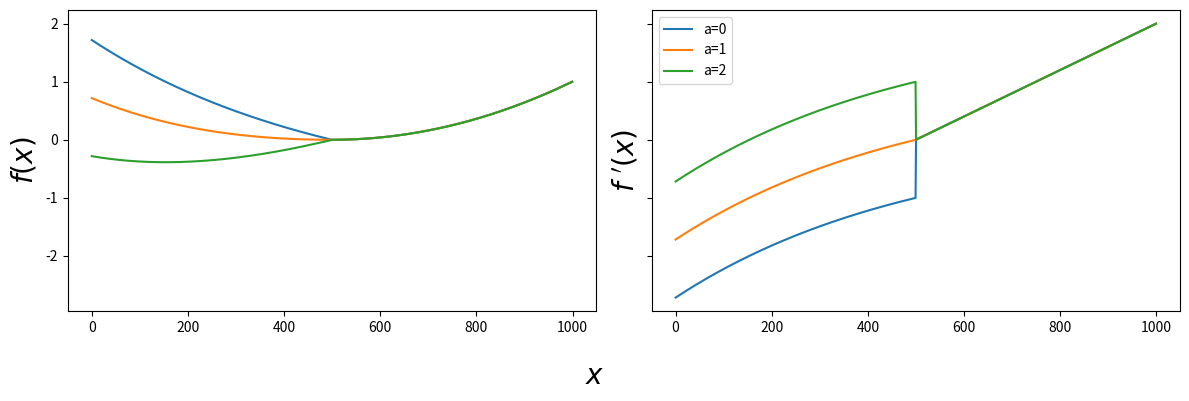
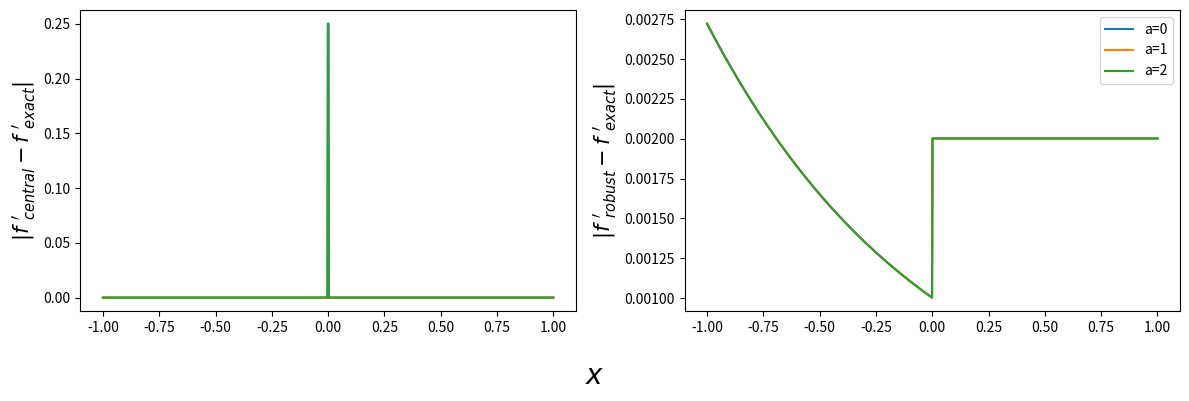

These charts were generated, in order, by the following Python code:
"""Problem 2.1."""
from __future__ import annotations

import matplotlib.pyplot as plt
import numpy as np
from numpy.typing import NDArray


def piecewise(x: NDArray[np.float64], a: float) -> NDArray[np.float64]:
    """Return values of piecewise function f on grid x."""
    cond_list: list[NDArray[np.bool_]] = [x < 0, x > 0]
    c1, c2 = cond_list
    func_list: list[NDArray[np.float64]] = [
        np.exp(-x[c1]) + a * x[c1] - 1,
        x[c2] ** 2,
    ]
    return np.piecewise(x, cond_list, func_list)


def piecewise_deriv(x: NDArray[np.float64], a: float) -> NDArray[np.float64]:
    """Return values of derivative of f on grid x."""
    cond_list: list[NDArray[np.bool_]] = [x < 0, x > 0]
    c1, c2 = cond_list
    func_list: list[NDArray[np.float64]] = [-np.exp(-x[c1]) + a, 2 * x[c2]]
    return np.piecewise(x, cond_list, func_list)


def central_deriv(
    x: NDArray[np.float64],
    a: int,
    dx: float,
) -> NDArray[np.float64]:
    """Central derivative of f."""
    return (piecewise(x + dx, a) - piecewise(x - dx, a)) / (2 * dx)


def piecewise_deriv_robust(x: NDArray[np.float64], a: float, dx: float):
    """Numerical derivative of f that is robust around x=0.

    Ensures that point from x<0 are never used together with points x>0.
    """
    cond_list: list[NDArray[np.bool_]] = [x < 0, x > 0]
    c1, c2 = cond_list
    forward: NDArray[np.float64] = (piecewise(x + dx, a) - 
                                    piecewise(x, a))[c2] / dx
    backward: NDArray[np.float64] = (piecewise(x, a) - 
                                     piecewise(x - dx, a))[c1] / dx
    func_list: NDArray[np.float64] = [backward, forward]
    return np.piecewise(x, cond_list, func_list)


N = 1000
a_vals: NDArray[np.int64] = np.array([0, 1, 2])
x: NDArray[np.float64] = np.linspace(-1, 1, N)
dx: float = x[1] - x[0]

fig, (ax1, ax2) = plt.subplots(
    1,
    2,
    sharex=True,
    sharey=True,
    figsize=(12, 4),
)
for a in a_vals:
    ax1.plot(piecewise(x, a), label=f"a={a}")
    ax2.plot(piecewise_deriv(x, a), label=f"a={a}")
fig.supxlabel(r"$x$", fontsize=20)
ax1.set_ylabel(r"$f(x)$", fontsize=20)
ax2.set_ylabel(r"$f \ ^{\prime}(x)$", fontsize=20)
plt.legend()
plt.tight_layout()
plt.show()

fig, (ax1, ax2) = plt.subplots(
    1,
    2,
    sharex=True,
    figsize=(12, 4),
)

for a in a_vals:
    ax1.plot(
        x,
        np.abs(
            central_deriv(x, a, dx) - piecewise_deriv(x, a),
        ),
        label=f"a={a}",
    )

    ax2.plot(
        x,
        np.abs(
            piecewise_deriv_robust(x, a, dx) - piecewise_deriv(x, a),
        ),
        label=f"a={a}",
    )

fig.supxlabel(r"$x$", fontsize=20)
ax1.set_ylabel(
    r"$|f \ ^{\prime}_{central}-f \ ^{\prime}_{exact}|$",
    fontsize=15,
)
ax2.set_ylabel(
    r"$|f \ ^{\prime}_{robust}-f \ ^{\prime}_{exact}|$",
    fontsize=15,
)
plt.legend()
plt.tight_layout()
plt.show()
